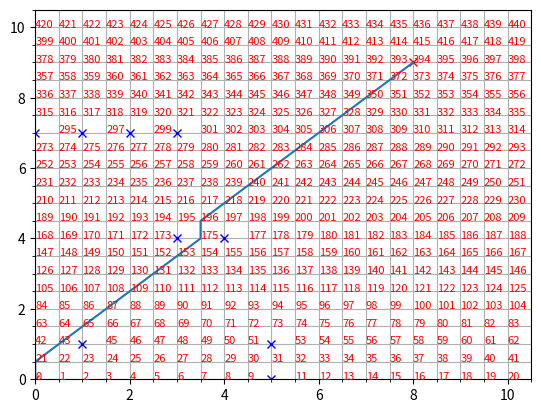

Python code for this plot:
# -*- coding: utf-8 -*-
"""
Created on Sat Feb  5 22:59:24 2022

[redacted]
"""
import numpy as np
import math as m
import matplotlib.pyplot as plt # plotting tools

class Node():
    def __init__(self, x,y, cost, index):
        self.x = x
        self.y = y
        self.cost = cost
        self.index = index

class Turtle():
    def __init__(self, x, y, step_size):
        self.position  = [x,y]
        self.move_list = [[step_size,0], #move right
                          [-step_size,0], #move left 
                          [0,step_size], #move up
                          [0,-step_size],#move down
                          [-step_size,-step_size], #move southwest
                          [step_size,-step_size],#move southeast
                          [step_size,step_size],#move northeast
                          [-step_size,step_size]#move northwest
                          ]
        
        self.visited_history = {}
        self.not_visited = {} 
        self.obstacle_location = {}
        
   
            
class ConfigSpace():
    
   # sets up a configuration space based on the following inputs:
   # x_bounds = [x_min,x_max]
   # y_bounds = [y_min,y_max]
   # spacing = grid spacing or step size in between values
    
    def __init__(self, x_bounds, y_bounds, spacing):
        self.x_bounds = x_bounds
        self.y_bounds = y_bounds
        self.spacing = spacing
        
    def set_obstacles(self, obstacle_list):
        self.obstacles = obstacle_list
            
    def set_graph_coords(self):
        """graph coordinates and define the search space"""
        self.x_coords = np.arange(self.x_bounds[0], self.x_bounds[1]+self.spacing,
                                  self.spacing)
        
        self.y_coords = np.arange(self.y_bounds[0], self.y_bounds[1]+self.spacing,
                                  self.spacing)
        
        self.generate_search_space()
        
    def get_x_y_coords(self):
        return self.x_coords, self.y_coords
    
    def generate_search_space(self):
        """generate our search space"""
        self.search_space = np.zeros((len(self.x_coords),len(self.y_coords))) 
    
     
    def place_obstacles(self, obst_list):
        """places obstacles in grid by inserting a 1""" 
        for obstacle in obst_list:
            obs_x = obstacle[0]
            obs_y = obstacle[1]
            self.search_space[obs_x, obs_y]= 1
    
    def calc_index(self,position):
        """calculate index """
        index = (position[1] - self.y_bounds[0]) / \
            self.spacing * (self.x_bounds[1] - self.x_bounds[0] + self.spacing)/ \
                self.spacing + (position[0] - self.x_bounds[0]) / self.spacing
                
        return index       
    
#    def calc_index(self, position_x, position_y):
#        """calculate index """
#        index = (position_y - self.y_bounds[0]) / \
#            self.spacing * (self.x_bounds[1] - self.x_bounds[0] + self.spacing)/ \
#                self.spacing + (position_x - self.x_bounds[0]) / self.spacing
#                
#        return index            
    
def check_within_obstacle(obstacle_list, current_position, obstacle_radius):
    """check if I am within collision of obstacle return True if it is
    false if I'm not"""
    for obstacle in obstacle_list:
        distance = compute_distance(current_position, obstacle)
        if distance<=obstacle_radius:
            return True
        else:    
            return False

def check_if_obstacle_is_present(obstacle_list, node_in_question):
    """check to see if an obstacle is in the way"""
    if node_in_question in obstacle_list:
        return True

def check_obstacle_exists(obstacle_list):
    """sanity check to see if obstacle exists"""
    for obst in obstacle_list:
        if configSpace.search_space[obst[0],obst[1]] == 1:
            print("yes", configSpace.search_space[obst[0],obst[1]])

   
def compute_distance(current_pos, another_pos):
    """compute distance"""
    dist = m.sqrt((another_pos[0] - current_pos[0])**2+(another_pos[1]- current_pos[1])**2)
    
    return dist
    #return dist(current_pos, another_pos)

def check_out_bounds( current_position, x_bounds, y_bounds):
        """check out of bounds of configuration space"""
        
        if current_position[0] < x_bounds[0] or current_position[0] > x_bounds[1]:
            return True
        
        if current_position[1] < y_bounds[0] or current_position[1] > y_bounds[1]:
            return True
        
        return False
    
def check_node_validity(obstacle_list, node_in_question, x_bounds, y_bounds, turtle_radius):
    """ check if current node is valid """
    
    if check_out_bounds(node_in_question, x_bounds, y_bounds) == True:
        print("the node in question is out of bounds")
        return False
    
    elif check_if_obstacle_is_present(obstacle_list, node_in_question) == True:
        turtle.obstacle_location[new_index] = new_node
        print("the node in question is an obstacle")
        return False
    
    elif check_within_obstacle(obstacle_list, node_in_question, turtle_radius) == True:
        print("the node in question is too close to an obstacle")
        return False
    
    else:
        print("the node in question is valid")
        return True


if __name__=='__main__':
    #set up parameters
    x_span = [0,10]
    y_span = [0,10]
    spacing = 0.5
    starting_point = [0,0]
    goal_point = [8,9]
#%% ##### BUILD WORLD
    configSpace = ConfigSpace(x_span, y_span, spacing)
    configSpace.set_graph_coords()
    
    x_bounds, y_bounds = configSpace.get_x_y_coords()
    
    obstacle_list = [[1,1], [4,4], [3,4], [5,0], [5,1], [0,7], [1,7], [2,7], [3,7]]
    obstacle_radius = 0.25 
    configSpace.set_obstacles(obstacle_list)
#%% Build dijkstra  


    turtle = Turtle(0,0,spacing)
    start_position = [0,0]
    goal_point = [8,9]

    current_node = Node(turtle.position[0], turtle.position[1], 0, -1)
    current_index = configSpace.calc_index(turtle.position)
    turtle.not_visited[current_index] = current_node
    new_node_list = []
    node_cost_transaction_list= []
    while len(turtle.not_visited) != 0:
    
#        current_node_index = min(turtle.not_visited, key=lambda x:turtle.not_visited[x].cost)
        current_node_index = min(turtle.not_visited)
#        current_node_index = min(turtle.not_visited,  key=lambda x:turtle.not_visited[x].cost)
        current_node = turtle.not_visited[current_node_index]
#        print(current_node.x,current_node.y,current_node.cost,current_node.index)
        turtle.position = [current_node.x, current_node.y]
        turtle.visited_history[current_node_index] = current_node
        del turtle.not_visited[current_node_index]
        
#        if [current_node.x, current_node.y]  == goal_point:
#            #Have method to return path
#            print("I've arrived!", current_node.x, current_node.y)
#            break
        
#        print("turtle position is", turtle.position)
    
        for move in turtle.move_list:
            new_position = [turtle.position[0] + move[0], 
                            turtle.position[1] +move[1]]
            new_index = configSpace.calc_index(new_position)
            greedy_cost = compute_distance(new_position, [current_node.x, current_node.y]) + current_node.cost
            new_node = Node(new_position[0], new_position[1], greedy_cost, current_node_index)
           
            new_node_list.append([new_node.x,new_node.y,new_node.cost,new_node.index])
            if new_index in turtle.visited_history:
                continue
                
            if check_out_bounds(new_position, x_span, y_span) == True:
                
                continue
            
            if check_if_obstacle_is_present(obstacle_list, new_position) == True:
#                print('obstacle',new_index)
                continue
            
            if check_within_obstacle(obstacle_list, new_position, obstacle_radius) == True:
                continue
            if new_index not in turtle.not_visited:
                turtle.not_visited[new_index] = new_node
                continue
            if new_node.cost < turtle.not_visited[new_index].cost:
                node_cost_transaction_list.append([])
                turtle.not_visited[new_index].cost = new_node.cost
                turtle.not_visited[new_index].index = new_node.index
                continue    
    path_x = []
    path_y = []
    goal_node = Node(goal_point[0],goal_point[1],0,0)
    path_index = configSpace.calc_index([goal_node.x,goal_node.y])
    path_x.append(turtle.visited_history[path_index].x)
    path_y.append(turtle.visited_history[path_index].y)
#    print (path_index)
#    print(turtle.visited_history[394].index)
    while turtle.visited_history[path_index].index != -1:
        path_index = turtle.visited_history[path_index].index        
        path_x.append(turtle.visited_history[path_index].x)
        path_y.append(turtle.visited_history[path_index].y)
        
    print('The x path is:',path_x)
    print('The y path is:',path_y)
    #plotting grid#
    plt.axis([x_span[0], x_span[1] + spacing, y_span[0], x_span[1] + spacing]);
    plt.plot(start_position[0],start_position[0] , marker="x",color="red")
    plt.plot(goal_point[0] ,goal_point[1], marker="x",color="red")
    plt.plot(path_x,path_y)

    #gridlines#
    plt.grid()
    plt.grid(which='minor')
    plt.minorticks_on()
    
    for y in y_bounds:
        for x in x_bounds:
            temp_node = Node(x,y,0,0)
            node_indx = configSpace.calc_index([x,y])
            if node_indx in turtle.visited_history:
               plt.text(x, y, str(int(node_indx)), color="red", fontsize=8)
    for obst in obstacle_list:
        plt.plot(obst[0], obst[1], marker="x", color= "blue")
            

        
        
    